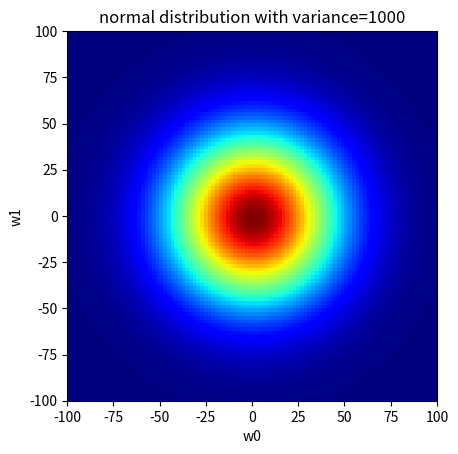

This chart was generated by the following Python code:
import matplotlib.pyplot as plt
import numpy as np
import matplotlib.mlab as mlab
import math
from scipy.stats import multivariate_normal


def drawpro(data):
    plt.figure()
    plt.imshow(data,cmap='jet',extent=(-100, 100, -100, 100))
    #plt.colorbar()
    plt.xlabel('w0') 
    plt.ylabel('w1')
    plt.title("normal distribution with variance=1000")
    plt.show()

def calprior(mu, sigma):
    w0 = np.arange(-100, 100, 2)
    w1 = np.arange(-100, 100, 2)
    x, y = np.meshgrid(w0, w1)
    pro = np.zeros((len(w0),len(w1)))
    for i in range(len(w0)):
        for j in range(len(w1)):
            pro[i,j] = multivariate_normal(mu, sigma).pdf([x[i,j],y[i,j]])
    return pro

mu = [0,0]
sigma = 1000*np.eye(2)
pro_prior = calprior(mu, sigma)
drawpro(pro_prior)